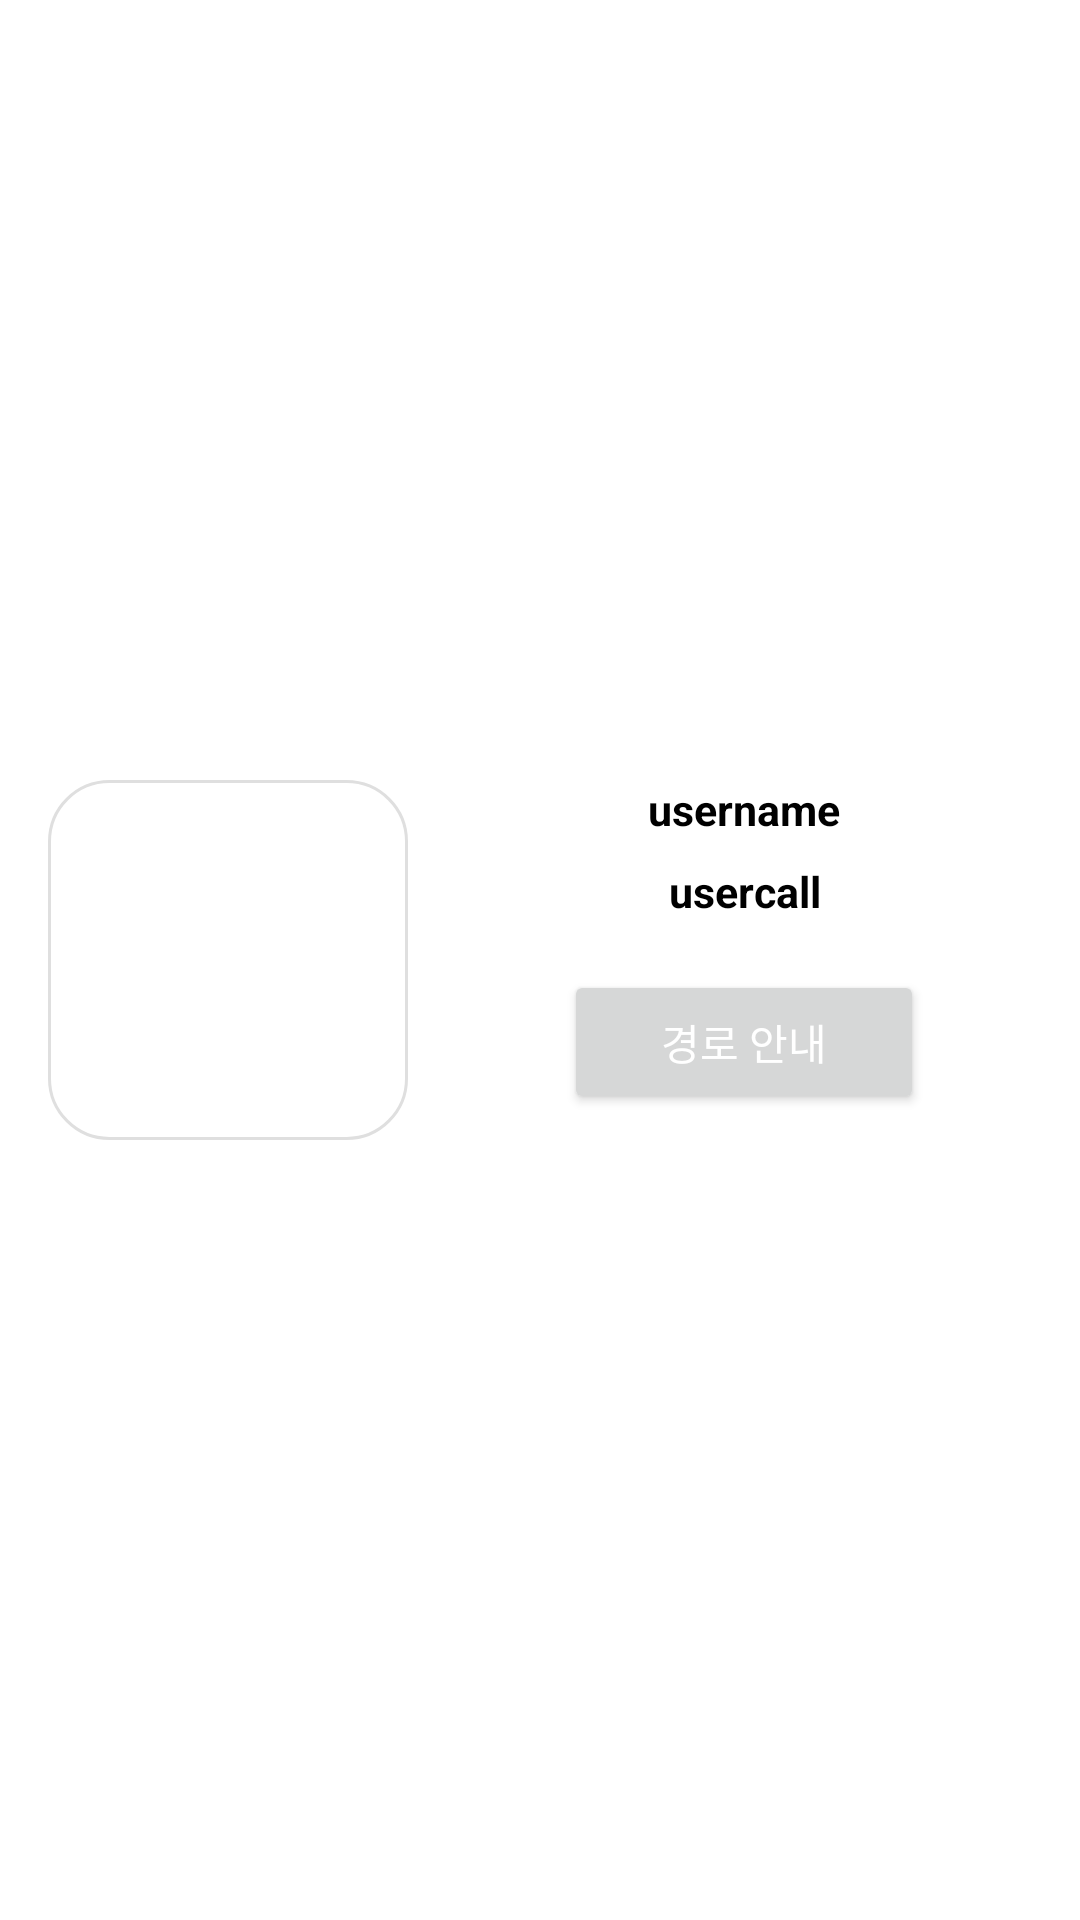

Layout XML and referenced resources for this Android screen:
<!-- AndroidManifest.xml: application theme Theme.Echoloc -->
<!-- res/layout/activity_profile.xml -->
<?xml version="1.0" encoding="utf-8"?>
<androidx.constraintlayout.widget.ConstraintLayout xmlns:android="http://schemas.android.com/apk/res/android"
    xmlns:app="http://schemas.android.com/apk/res-auto"
    xmlns:tools="http://schemas.android.com/tools"
    android:layout_width="match_parent"
    android:layout_height="wrap_content"
    android:layout_gravity="center"
    android:layout_marginHorizontal="40dp">

    <ImageView
        android:id="@+id/iv_profileImg"
        android:layout_width="120dp"
        android:layout_height="120dp"
        android:layout_marginStart="16dp"
        android:layout_marginTop="32dp"
        android:layout_marginBottom="32dp"
        android:src="@mipmap/ic_launcher"
        android:background="@drawable/round_corner"
        app:layout_constraintBottom_toBottomOf="parent"
        app:layout_constraintStart_toStartOf="parent"
        app:layout_constraintTop_toTopOf="parent" />

    <TextView
        android:id="@+id/tv_userName"
        android:layout_width="160dp"
        android:layout_height="wrap_content"
        android:gravity="center"
        android:text="username"
        android:textColor="@color/black"
        android:textSize="7pt"
        android:textStyle="bold"
        app:layout_constraintEnd_toEndOf="parent"
        app:layout_constraintStart_toEndOf="@+id/iv_profileImg"
        app:layout_constraintTop_toTopOf="@+id/iv_profileImg" />

    <TextView
        android:id="@+id/tv_userCall"
        android:layout_width="160dp"
        android:layout_height="wrap_content"
        android:layout_marginTop="8dp"
        android:gravity="center"
        android:text="usercall"
        android:textColor="@color/black"
        android:textSize="7pt"
        android:textStyle="bold"
        app:layout_constraintEnd_toEndOf="@+id/tv_userName"
        app:layout_constraintStart_toStartOf="@+id/tv_userName"
        app:layout_constraintTop_toBottomOf="@+id/tv_userName" />

    <Button
        android:id="@+id/btn_navigation"
        android:layout_width="120dp"
        android:layout_height="wrap_content"
        android:layout_marginTop="8dp"
        android:text="경로 안내"
        android:textColor="@color/white"
        app:layout_constraintBottom_toBottomOf="@+id/iv_profileImg"
        app:layout_constraintEnd_toEndOf="@+id/tv_userName"
        app:layout_constraintStart_toStartOf="@+id/tv_userName"
        app:layout_constraintTop_toBottomOf="@+id/tv_userCall" />


</androidx.constraintlayout.widget.ConstraintLayout>
<!-- resources referenced by this layout -->
<resources>
  <color name="black">#FF000000</color>
  <color name="white">#FFFFFFFF</color>
  <!-- drawable round_corner (drawable) -->
  <?xml version="1.0" encoding="utf-8"?>
  <shape xmlns:android="http://schemas.android.com/apk/res/android"
      android:shape="rectangle">
  
      <stroke
          android:width="1dp"
          android:color="@color/light_gray"/>
      <corners android:radius="20dp"/>
  </shape>
  <style name="Theme.Echoloc" parent="Theme.MaterialComponents.DayNight.NoActionBar">
          
          <item name="colorPrimary">@color/purple_500</item>
          <item name="colorPrimaryVariant">@color/purple_700</item>
          <item name="colorOnPrimary">@color/white</item>
          
          <item name="colorSecondary">@color/teal_200</item>
          <item name="colorSecondaryVariant">@color/teal_700</item>
          <item name="colorOnSecondary">@color/black</item>
          
          <item name="android:statusBarColor" tools:targetApi="l">?attr/colorPrimaryVariant</item>
          
      </style>
  <color name="light_gray">#DFDFDF</color>
  <color name="purple_500">#03A9F4</color>
  <color name="purple_700">#03A9F4</color>
  <color name="teal_200">#FF03DAC5</color>
  <color name="teal_700">#FF018786</color>
</resources>
